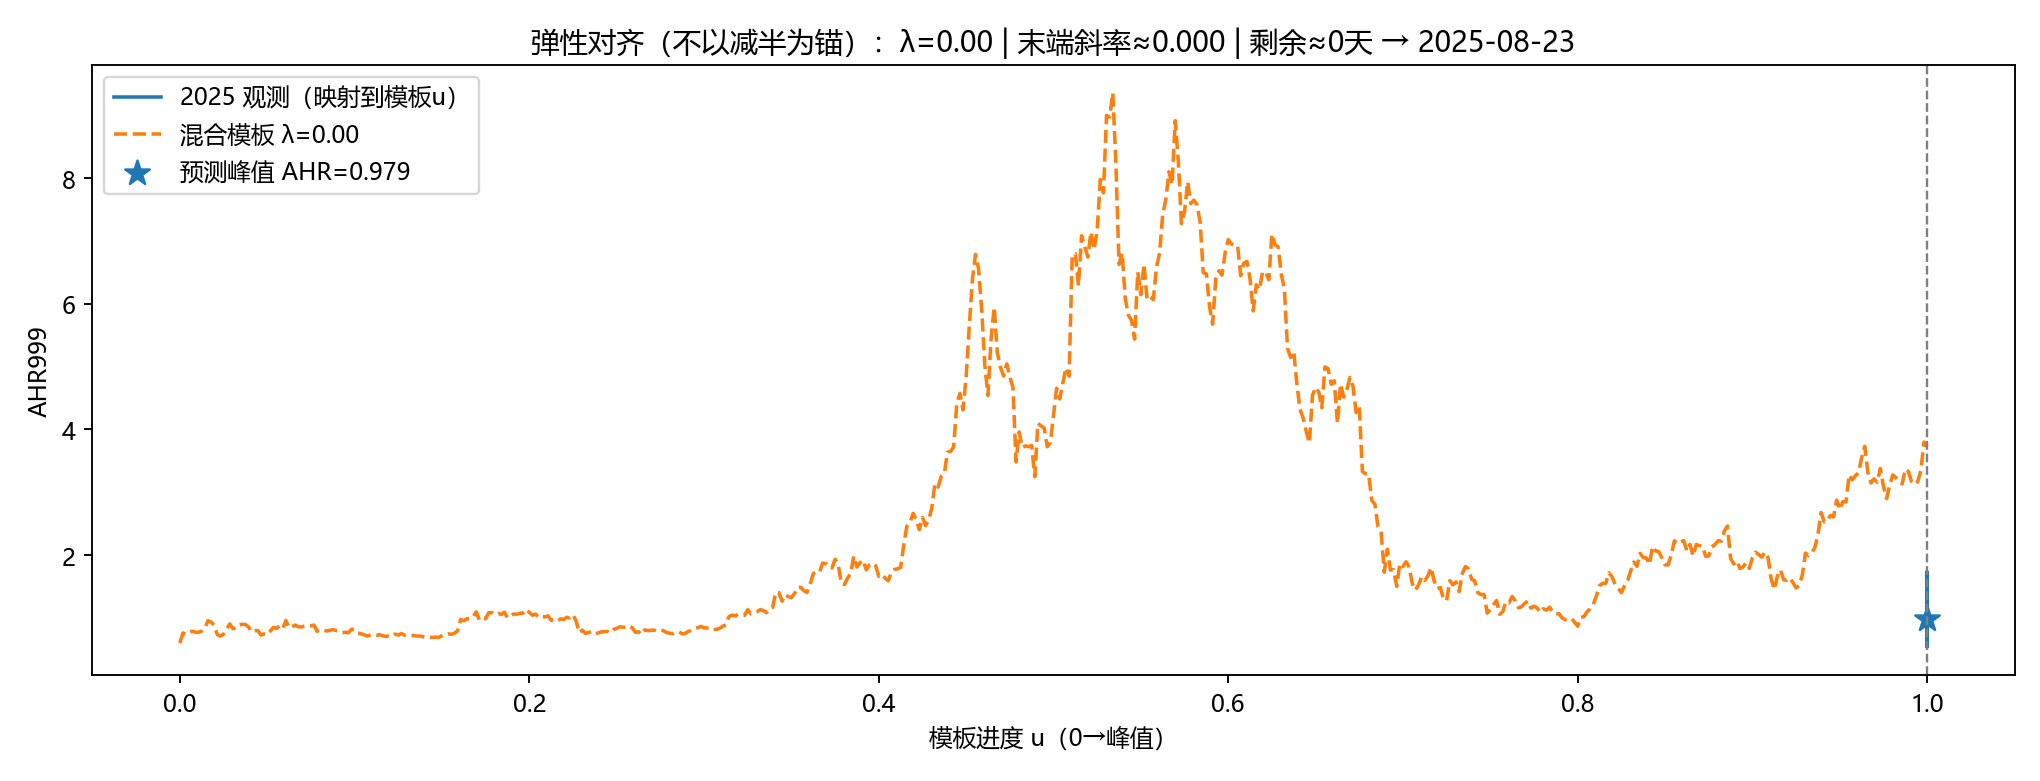

The table this chart was drawn from, first rows:
param, value
lambda, 0.0
dtw_dist, 1e+18
tail_slope, 5.263157894459834e-11
j_end, 560
remain_tpl, 0
days_to_peak, 0.0
pred_peak_date, 2025-08-23
a, -0.006565
s, -0.01245
ahr_peak_est, 0.9793
